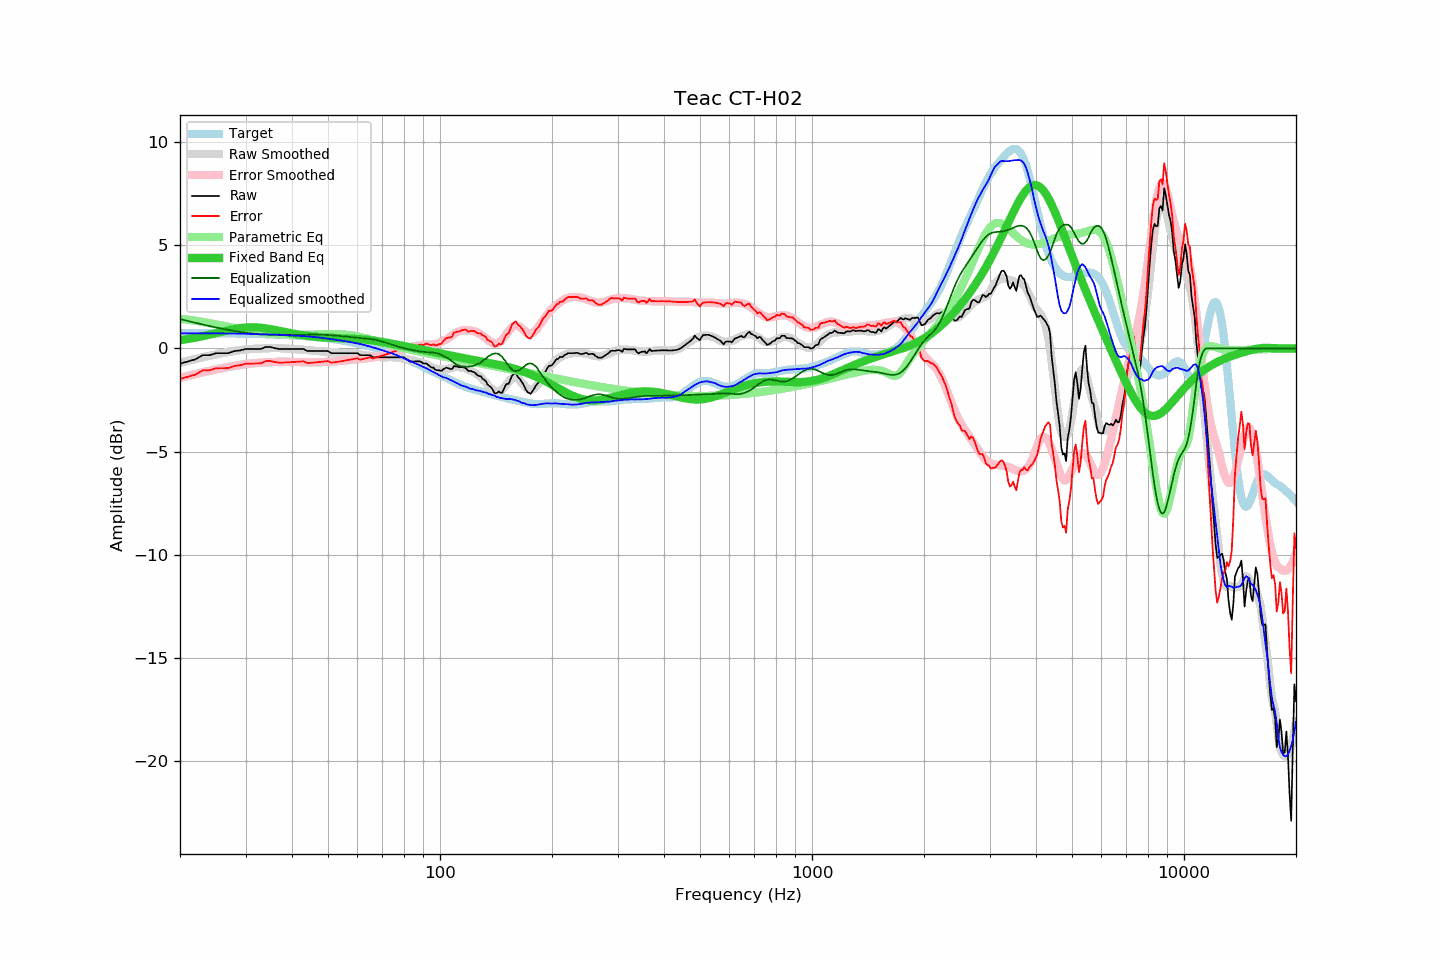

The data file committed next to this chart (first rows):
frequency, raw, error, smoothed, error_smoothed, equalization, parametric_eq, equalized_raw, equalized_smoothed, target
20, -0.74, -1.48, -0.69, -1.42, 1.42, 0.40, 0.68, 0.73, 0.74
21, -0.63, -1.37, -0.60, -1.33, 1.33, 0.46, 0.70, 0.73, 0.74
22, -0.53, -1.27, -0.51, -1.24, 1.24, 0.52, 0.71, 0.73, 0.74
23, -0.33, -1.07, -0.43, -1.16, 1.16, 0.59, 0.83, 0.73, 0.74
24, -0.33, -1.06, -0.36, -1.09, 1.09, 0.67, 0.76, 0.73, 0.74
25, -0.23, -0.96, -0.29, -1.02, 1.02, 0.74, 0.79, 0.73, 0.73
26, -0.23, -0.96, -0.23, -0.95, 0.95, 0.81, 0.73, 0.73, 0.73
27, -0.23, -0.96, -0.17, -0.90, 0.90, 0.88, 0.67, 0.73, 0.73
28, -0.13, -0.85, -0.12, -0.85, 0.85, 0.94, 0.72, 0.72, 0.72
29, -0.10, -0.82, -0.08, -0.80, 0.80, 0.98, 0.70, 0.72, 0.72
30, -0.03, -0.74, -0.05, -0.76, 0.76, 1.01, 0.73, 0.71, 0.71
31, -0.03, -0.74, -0.03, -0.73, 0.73, 1.02, 0.70, 0.70, 0.71
32, -0.03, -0.73, -0.02, -0.71, 0.71, 1.02, 0.68, 0.69, 0.70
33, -0.03, -0.72, -0.01, -0.69, 0.69, 1.00, 0.66, 0.68, 0.70
34, 0.07, -0.62, 0.01, -0.67, 0.67, 0.97, 0.74, 0.68, 0.69
35, 0.07, -0.61, 0.01, -0.66, 0.66, 0.94, 0.73, 0.68, 0.68
36, 0.01, -0.66, 0.02, -0.66, 0.66, 0.90, 0.67, 0.67, 0.67
37, -0.03, -0.69, 0.01, -0.65, 0.65, 0.85, 0.62, 0.66, 0.66
38, -0.03, -0.68, -0.00, -0.65, 0.65, 0.81, 0.62, 0.65, 0.65
39, -0.03, -0.67, -0.01, -0.65, 0.65, 0.77, 0.62, 0.64, 0.64
40, -0.03, -0.66, -0.03, -0.65, 0.65, 0.73, 0.63, 0.63, 0.63
41, -0.03, -0.65, -0.04, -0.66, 0.66, 0.69, 0.63, 0.62, 0.62
42, -0.03, -0.64, -0.05, -0.66, 0.66, 0.66, 0.63, 0.61, 0.61
43, -0.03, -0.63, -0.07, -0.66, 0.66, 0.63, 0.63, 0.60, 0.60
44, -0.13, -0.71, -0.09, -0.67, 0.67, 0.61, 0.54, 0.58, 0.58
45, -0.13, -0.70, -0.10, -0.67, 0.67, 0.59, 0.54, 0.57, 0.57
46, -0.13, -0.68, -0.11, -0.67, 0.67, 0.57, 0.54, 0.55, 0.55
47, -0.13, -0.67, -0.13, -0.67, 0.67, 0.55, 0.54, 0.54, 0.54
48, -0.13, -0.65, -0.15, -0.66, 0.66, 0.54, 0.53, 0.52, 0.52
49, -0.13, -0.63, -0.16, -0.66, 0.66, 0.53, 0.53, 0.49, 0.50
50, -0.13, -0.61, -0.18, -0.65, 0.65, 0.52, 0.52, 0.47, 0.48
51, -0.23, -0.69, -0.19, -0.64, 0.64, 0.51, 0.41, 0.45, 0.46
52, -0.23, -0.67, -0.19, -0.63, 0.63, 0.51, 0.40, 0.43, 0.44
53, -0.23, -0.65, -0.20, -0.62, 0.62, 0.50, 0.39, 0.41, 0.42
54, -0.23, -0.63, -0.21, -0.60, 0.60, 0.49, 0.37, 0.39, 0.40
55, -0.23, -0.60, -0.22, -0.59, 0.59, 0.49, 0.36, 0.37, 0.38
56, -0.23, -0.58, -0.23, -0.57, 0.57, 0.48, 0.35, 0.34, 0.35
57, -0.23, -0.55, -0.24, -0.56, 0.56, 0.48, 0.33, 0.32, 0.33
58, -0.23, -0.53, -0.25, -0.55, 0.55, 0.47, 0.32, 0.29, 0.30
59, -0.23, -0.50, -0.27, -0.53, 0.53, 0.47, 0.30, 0.27, 0.27
60, -0.23, -0.47, -0.28, -0.52, 0.52, 0.46, 0.29, 0.24, 0.24
61, -0.33, -0.54, -0.29, -0.51, 0.51, 0.45, 0.18, 0.22, 0.22
62, -0.33, -0.51, -0.31, -0.49, 0.49, 0.44, 0.17, 0.18, 0.19
63, -0.33, -0.48, -0.33, -0.48, 0.48, 0.43, 0.15, 0.15, 0.16
64, -0.33, -0.45, -0.35, -0.47, 0.47, 0.41, 0.14, 0.12, 0.12
65, -0.34, -0.43, -0.37, -0.45, 0.45, 0.40, 0.11, 0.09, 0.09
66, -0.43, -0.49, -0.39, -0.44, 0.44, 0.38, 0.01, 0.05, 0.06
67, -0.43, -0.45, -0.40, -0.42, 0.42, 0.37, -0.01, 0.02, 0.02
68, -0.43, -0.42, -0.41, -0.39, 0.39, 0.35, -0.03, -0.02, -0.01
69, -0.43, -0.38, -0.42, -0.37, 0.37, 0.33, -0.06, -0.06, -0.05
70, -0.43, -0.35, -0.43, -0.34, 0.34, 0.31, -0.09, -0.09, -0.08
71, -0.43, -0.31, -0.43, -0.30, 0.30, 0.29, -0.13, -0.13, -0.12
72, -0.43, -0.27, -0.42, -0.26, 0.26, 0.27, -0.17, -0.16, -0.16
73, -0.43, -0.24, -0.42, -0.23, 0.23, 0.26, -0.20, -0.19, -0.19
74, -0.43, -0.20, -0.42, -0.19, 0.19, 0.24, -0.24, -0.23, -0.23
75, -0.43, -0.16, -0.42, -0.16, 0.16, 0.22, -0.27, -0.27, -0.27
76, -0.43, -0.12, -0.43, -0.12, 0.12, 0.20, -0.31, -0.31, -0.31
77, -0.43, -0.08, -0.44, -0.09, 0.09, 0.18, -0.34, -0.35, -0.35
78, -0.43, -0.04, -0.46, -0.06, 0.06, 0.16, -0.37, -0.40, -0.39
79, -0.43, 0.00, -0.48, -0.04, 0.04, 0.14, -0.39, -0.44, -0.43
... 553 more rows
